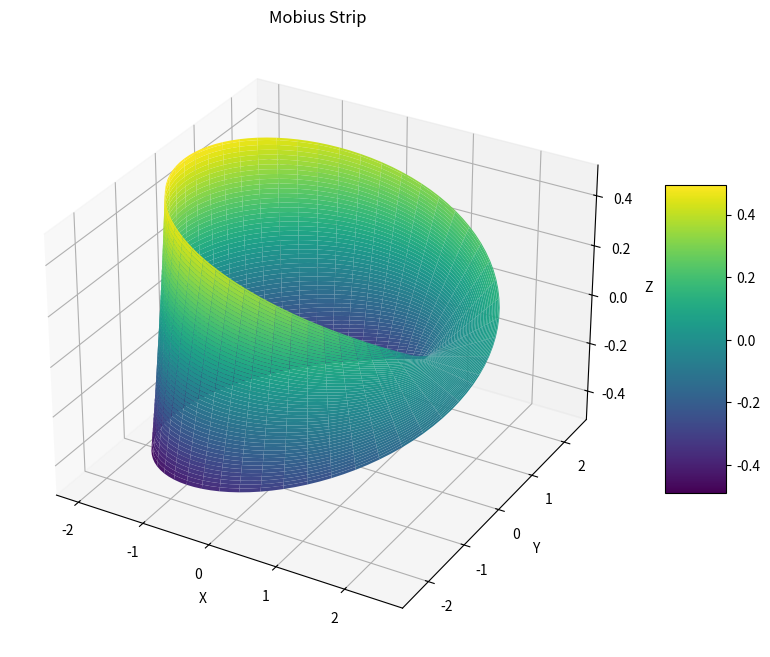

Here is the Python script that generated this plot:
import numpy as np
import matplotlib.pyplot as plt
from mpl_toolkits.mplot3d import Axes3D
from scipy.integrate import dblquad

class MobiusStrip:
    def __init__(self, R=1.0, w=0.5, n=100):
        """
        Initialize a Mobius strip with given parameters.
        
        Args:
            R (float): Radius of the strip (distance from center)
            w (float): Width of the strip
            n (int): Number of points in the mesh grid
        """
        self.R = R
        self.w = w
        self.n = n
        self.u = np.linspace(0, 2*np.pi, n)
        self.v = np.linspace(-w/2, w/2, n)
        self.U, self.V = np.meshgrid(self.u, self.v)
        
    def parametric_equations(self, u, v):
        """
        Compute the parametric equations for the Mobius strip.
        
        Args:
            u (float): Parameter u ∈ [0, 2π]
            v (float): Parameter v ∈ [-w/2, w/2]
            
        Returns:
            tuple: (x, y, z) coordinates
        """
        x = (self.R + v * np.cos(u/2)) * np.cos(u)
        y = (self.R + v * np.cos(u/2)) * np.sin(u)
        z = v * np.sin(u/2)
        return x, y, z
    
    def compute_mesh(self):
        """
        Compute the 3D mesh points of the Mobius strip.
        
        Returns:
            tuple: (X, Y, Z) mesh coordinates
        """
        X = (self.R + self.V * np.cos(self.U/2)) * np.cos(self.U)
        Y = (self.R + self.V * np.cos(self.U/2)) * np.sin(self.U)
        Z = self.V * np.sin(self.U/2)
        return X, Y, Z
    
    def surface_area_element(self, u, v):
        """
        Compute the surface area element for numerical integration.
        
        Args:
            u (float): Parameter u
            v (float): Parameter v
            
        Returns:
            float: Surface area element
        """
        # Partial derivatives
        dx_du = -(self.R + v * np.cos(u/2)) * np.sin(u) - (v/2) * np.sin(u/2) * np.cos(u)
        dy_du = (self.R + v * np.cos(u/2)) * np.cos(u) - (v/2) * np.sin(u/2) * np.sin(u)
        dz_du = (v/2) * np.cos(u/2)
        
        dx_dv = np.cos(u/2) * np.cos(u)
        dy_dv = np.cos(u/2) * np.sin(u)
        dz_dv = np.sin(u/2)
        
        # Cross product magnitude
        E = dx_du**2 + dy_du**2 + dz_du**2
        F = dx_du*dx_dv + dy_du*dy_dv + dz_du*dz_dv
        G = dx_dv**2 + dy_dv**2 + dz_dv**2
        
        return np.sqrt(E*G - F**2)
    
    def compute_surface_area(self):
        """
        Compute the surface area using numerical integration.
        
        Returns:
            float: Surface area
        """
        area, _ = dblquad(
            lambda u, v: self.surface_area_element(u, v),
            0, 2*np.pi,
            lambda u: -self.w/2,
            lambda u: self.w/2
        )
        return area
    
    def compute_edge_length(self):
        """
        Compute the edge length of the Mobius strip.
        
        Returns:
            float: Edge length
        """
        # Edge length is the perimeter of the strip
        # For a Mobius strip, it's 2πR
        return 2 * np.pi * self.R
    
    def plot(self):
        """
        Create a 3D visualization of the Mobius strip.
        """
        X, Y, Z = self.compute_mesh()
        
        fig = plt.figure(figsize=(10, 8))
        ax = fig.add_subplot(111, projection='3d')
        
        # Plot the surface
        surf = ax.plot_surface(X, Y, Z, cmap='viridis', edgecolor='none')
        
        # Add colorbar
        fig.colorbar(surf, ax=ax, shrink=0.5, aspect=5)
        
        # Set labels and title
        ax.set_xlabel('X')
        ax.set_ylabel('Y')
        ax.set_zlabel('Z')
        ax.set_title('Mobius Strip')
        
        plt.show()

def main():
    # Create a Mobius strip instance
    mobius = MobiusStrip(R=2.0, w=1.0, n=100)
    
    # Compute and print properties
    surface_area = mobius.compute_surface_area()
    edge_length = mobius.compute_edge_length()
    
    print(f"Surface Area: {surface_area:.4f}")
    print(f"Edge Length: {edge_length:.4f}")
    
    # Visualize the strip
    mobius.plot()

if __name__ == "__main__":
    main() 